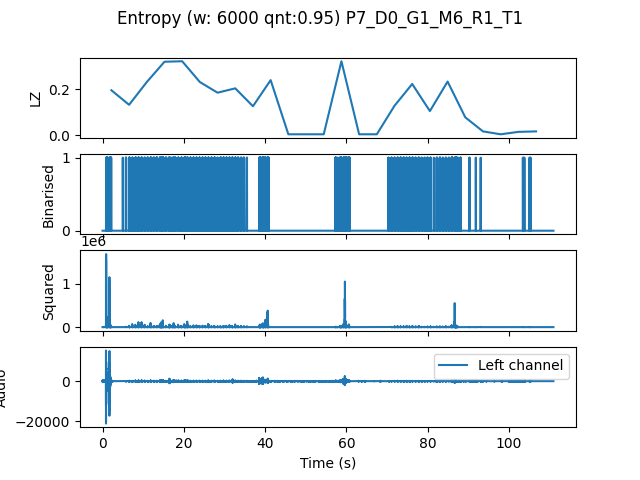

Values plotted in this chart, from the file beside it:
, t0, LZ, CTW
mean, 152895, 0.1333, 0.1705
0.0, 0.0, 0.1945, 0.2512
4.354, 4.354, 0.1318, 0.1631
8.707, 8.707, 0.2301, 0.2603
13.06, 13.06, 0.318, 0.3758
17.41, 17.41, 0.32, 0.3454
21.77, 21.77, 0.2301, 0.2871
26.12, 26.12, 0.1841, 0.2211
30.48, 30.48, 0.2029, 0.2576
34.83, 34.83, 0.1255, 0.1454
39.18, 39.18, 0.2385, 0.349
43.54, 43.54, 0.004184, 0.0004299
47.89, 47.89, 0.004184, 0.0004299
52.24, 52.24, 0.004184, 0.0004299
56.6, 56.6, 0.32, 0.3813
60.95, 60.95, 0.004184, 0.0004299
65.31, 65.31, 0.004184, 0.0004299
69.66, 69.66, 0.1276, 0.1808
74.01, 74.01, 0.2217, 0.42
78.37, 78.37, 0.1046, 0.1139
82.72, 82.72, 0.2322, 0.3882
87.07, 87.07, 0.0774, 0.08968
91.43, 91.43, 0.01673, 0.009539
95.78, 95.78, 0.004184, 0.0004299
100.1, 100.1, 0.01464, 0.008486
104.5, 104.5, 0.01673, 0.01174
